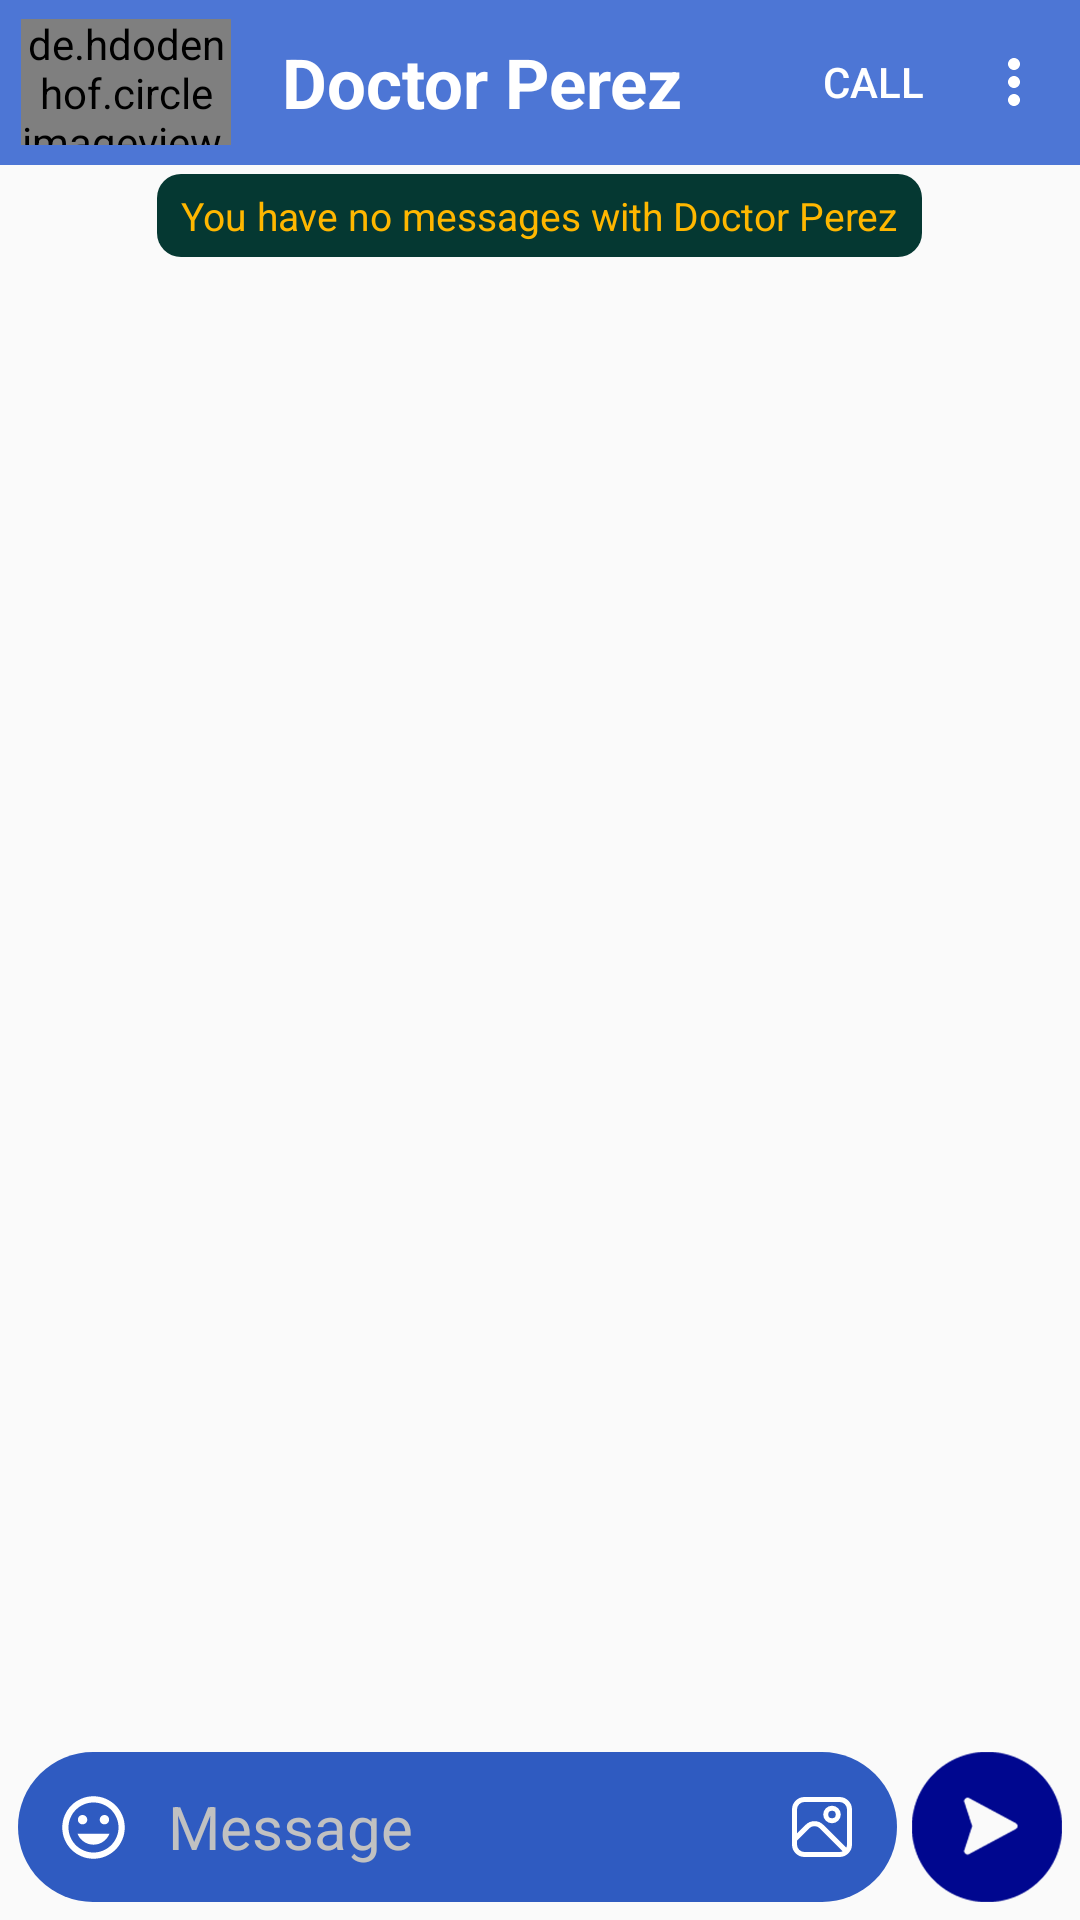

Android layout source for this screen:
<!-- AndroidManifest.xml: application theme Theme.Home_Doctor -->
<!-- res/layout/chat_activity.xml -->
<?xml version="1.0" encoding="utf-8"?>
<RelativeLayout xmlns:android="http://schemas.android.com/apk/res/android"
    xmlns:app="http://schemas.android.com/apk/res-auto"
    xmlns:tools="http://schemas.android.com/tools"
    android:layout_width="match_parent"
    android:layout_height="match_parent"
    tools:context=".Chat_Feature.Chat_Activity">


    <LinearLayout
        android:id="@+id/linearLayout"
        android:layout_width="match_parent"
        android:layout_height="match_parent"
        android:orientation="vertical">


        <RelativeLayout
            android:layout_width="match_parent"
            android:layout_height="55dp"
            android:background="@color/my_blue">


            <LinearLayout
                android:id="@+id/line"
                android:layout_width="wrap_content"
                android:layout_height="wrap_content"
                android:layout_centerVertical="true"
                android:layout_marginHorizontal="3dp"
                android:layout_marginBottom="5dp"
                android:background="@drawable/back_and_profile_and_more_background"
                android:gravity="center_vertical"
                android:orientation="horizontal"
                android:padding="4dp">

                <RelativeLayout
                    android:id="@+id/backlayout"
                    android:layout_width="70dp"
                    android:layout_height="45dp"
                    android:background="@drawable/do_button_ripple_views"
                    android:clickable="true"
                    android:focusable="true"
                    android:gravity="center_vertical">

                    <ImageView
                        android:id="@+id/chat_back"
                        android:layout_width="wrap_content"
                        android:layout_height="wrap_content"
                        android:layout_centerVertical="true"
                        android:src="@drawable/ic_baseline_arrow_back_24_white" />

                    <de.hdodenhof.circleimageview.CircleImageView
                        android:id="@+id/chat_profile_pic"
                        android:layout_width="wrap_content"
                        android:layout_height="wrap_content"
                        android:layout_centerVertical="true"
                        android:layout_toRightOf="@id/chat_back"
                        android:src="@drawable/ic_baseline_account_circle_24_white" />
                </RelativeLayout>
            </LinearLayout>

            <TextView
                android:id="@+id/userNameText"
                android:layout_width="match_parent"
                android:layout_height="match_parent"
                android:layout_toLeftOf="@+id/chat_tool"
                android:layout_toRightOf="@id/line"
                android:background="@drawable/do_button_ripple_views"
                android:clickable="true"
                android:focusable="true"
                android:gravity="center_vertical"
                android:paddingHorizontal="10dp"
                android:text="Doctor Perez"
                android:textColor="@color/white"
                android:textSize="23sp"
                android:textStyle="bold" />

            <androidx.appcompat.widget.Toolbar
                android:id="@+id/chat_tool"
                android:layout_width="wrap_content"
                android:layout_height="wrap_content"
                android:layout_alignParentEnd="true"
                android:theme="@style/Theme.toolbar"
                app:menu="@menu/chat_menu" />
        </RelativeLayout>


        <ScrollView
            android:id="@+id/scrollChat"
            android:layout_width="match_parent"
            android:layout_height="wrap_content"
            android:layout_weight="1"
            android:paddingBottom="3dp"
            android:scrollbarFadeDuration="1300">

            <LinearLayout
                android:id="@+id/chat_linearView"
                android:layout_width="match_parent"
                android:layout_height="wrap_content"
                android:orientation="vertical">

                <TextView
                    android:id="@+id/no_message"
                    android:layout_width="wrap_content"
                    android:layout_height="wrap_content"
                    android:layout_gravity="center_horizontal"
                    android:layout_marginTop="3dp"
                    android:background="@drawable/chat_unselected"
                    android:paddingHorizontal="8dp"
                    android:paddingVertical="5dp"
                    android:text="You have no messages with Doctor Perez"
                    android:textColor="@color/yellow"
                    android:textSize="13sp" />


            </LinearLayout>
        </ScrollView>

        <LinearLayout
            android:layout_width="match_parent"
            android:layout_height="wrap_content"
            android:layout_gravity="bottom"
            android:layout_margin="6dp"
            android:gravity="bottom"
            android:orientation="horizontal">

            <LinearLayout
                android:layout_width="wrap_content"
                android:layout_height="wrap_content"
                android:layout_marginEnd="5dp"
                android:layout_weight="1"
                android:background="@drawable/type_message_shape"
                android:gravity="bottom"
                android:orientation="horizontal">

                <ImageButton
                    android:layout_width="50dp"
                    android:layout_height="50dp"
                    android:layout_gravity="bottom"
                    android:background="?attr/actionBarItemBackground"
                    android:src="@drawable/ic_baseline_insert_emoticon_24" />

                <EditText
                    android:id="@+id/type_message_field"
                    android:layout_width="wrap_content"
                    android:layout_height="wrap_content"
                    android:layout_gravity="center_vertical"
                    android:layout_weight="1"
                    android:background="@color/empty"
                    android:hint="Message"
                    android:inputType="textMultiLine"
                    android:maxLines="6"
                    android:textColorHint="@color/ash"
                    android:paddingVertical="5dp"
                    android:paddingEnd="30dp"
                    android:scrollbars="vertical"
                    android:textColor="@color/white"
                    android:textColorHighlight="@color/white"
                    android:textSize="20sp" />

                <ImageButton
                    android:id="@+id/addPhotos"
                    android:layout_width="50dp"
                    android:layout_height="50dp"
                    android:layout_gravity="center_vertical"
                    android:layout_toRightOf="@id/type_message_field"
                    android:background="?attr/actionBarItemBackground"
                    android:src="@drawable/add_picture"
                    app:backgroundTint="@color/white" />

            </LinearLayout>

            <LinearLayout
                android:layout_width="50dp"
                android:layout_height="50dp"
                android:layout_gravity="bottom">

                <Button
                    android:id="@+id/send_message_button"
                    android:layout_width="match_parent"
                    android:layout_height="match_parent"
                    android:background="@drawable/send"
                    app:backgroundTint="@color/deep_blue"
                    />
            </LinearLayout>
        </LinearLayout>
    </LinearLayout>


</RelativeLayout>
<!-- resources referenced by this layout -->
<resources>
  <color name="ash">#C1C1C1</color>
  <color name="deep_blue">#00078F</color>
  <color name="empty" />
  <color name="my_blue">#4D76D5</color>
  <color name="white">#FFFFFFFF</color>
  <color name="yellow">#FFB700</color>
  <!-- drawable add_picture (drawable) -->
  <vector xmlns:android="http://schemas.android.com/apk/res/android"
      android:width="20dp"
      android:height="20dp"
      android:viewportWidth="24"
      android:viewportHeight="24">
      <path
          android:fillColor="@color/white"
          android:pathData="M19,0H5A5.006,5.006,0,0,0,0,5V19a5.006,5.006,0,0,0,5,5H19a5.006,5.006,0,0,0,5-5V5A5.006,5.006,0,0,0,19,0ZM5,2H19a3,3,0,0,1,3,3V19a2.951,2.951,0,0,1-0.3,1.285l-9.163-9.163a5,5,0,0,0-7.072,0L2,14.586V5A3,3,0,0,1,5,2ZM5,22a3,3,0,0,1-3-3V17.414l4.878-4.878a3,3,0,0,1,4.244,0L20.285,21.7A2.951,2.951,0,0,1,19,22Z" />
      <path
          android:fillColor="@color/white"
          android:pathData="M16,10.5A3.5,3.5,0,1,0,12.5,7,3.5,3.5,0,0,0,16,10.5Zm0-5A1.5,1.5,0,1,1,14.5,7,1.5,1.5,0,0,1,16,5.5Z" />
  </vector>
  <!-- drawable chat_unselected (drawable) -->
  <?xml version="1.0" encoding="utf-8"?>
  <shape xmlns:android="http://schemas.android.com/apk/res/android">
      <solid android:color="#053832"/>
      <corners android:radius="8dp"/>
  
  </shape>
  <!-- drawable do_button_ripple_views (drawable) -->
  <?xml version="1.0" encoding="utf-8"?>
  <ripple xmlns:android="http://schemas.android.com/apk/res/android"
      android:color="@color/button_ripple_color">
  </ripple>
  <!-- drawable ic_baseline_insert_emoticon_24 (drawable) -->
  <vector xmlns:android="http://schemas.android.com/apk/res/android"
      android:width="25dp"
      android:height="25dp"
      android:viewportWidth="24"
      android:viewportHeight="24">
      <path
          android:fillColor="@android:color/white"
          android:pathData="M11.99,2C6.47,2 2,6.48 2,12s4.47,10 9.99,10C17.52,22 22,17.52 22,12S17.52,2 11.99,2zM12,20c-4.42,0 -8,-3.58 -8,-8s3.58,-8 8,-8 8,3.58 8,8 -3.58,8 -8,8zM15.5,11c0.83,0 1.5,-0.67 1.5,-1.5S16.33,8 15.5,8 14,8.67 14,9.5s0.67,1.5 1.5,1.5zM8.5,11c0.83,0 1.5,-0.67 1.5,-1.5S9.33,8 8.5,8 7,8.67 7,9.5 7.67,11 8.5,11zM12,17.5c2.33,0 4.31,-1.46 5.11,-3.5L6.89,14c0.8,2.04 2.78,3.5 5.11,3.5z" />
  </vector>
  <!-- drawable type_message_shape (drawable) -->
  <?xml version="1.0" encoding="utf-8"?>
  <shape xmlns:android="http://schemas.android.com/apk/res/android" android:shape="rectangle">
      <solid android:color="@color/blue"/>
      <corners android:radius="25dp"/>
  
  </shape>
  <style name="Theme.toolbar" parent="ThemeOverlay.AppCompat.Dark.ActionBar">
          <item name="android:colorBackground">@color/white</item>
          <item name="popupTheme">@style/ThemeOverlay.AppCompat.Light</item>
  
      </style>
  <color name="button_ripple_color">#B5E3E3E3</color>
  <color name="blue">#2F5BC1</color>
  <color name="purple_700">#FF3700B3</color>
  <color name="red">#FF0000</color>
  <color name="teal_700">#FF018786</color>
  <color name="black">#FF000000</color>
  <style name="AlertDialog_has_background" parent="Theme.AppCompat.Light.Dialog.Alert">
          <item name="android:windowBackground">@drawable/rounded_rectangle_shape_white</item>
          <item name="android:textColor">@color/blue</item>
      </style>
</resources>
